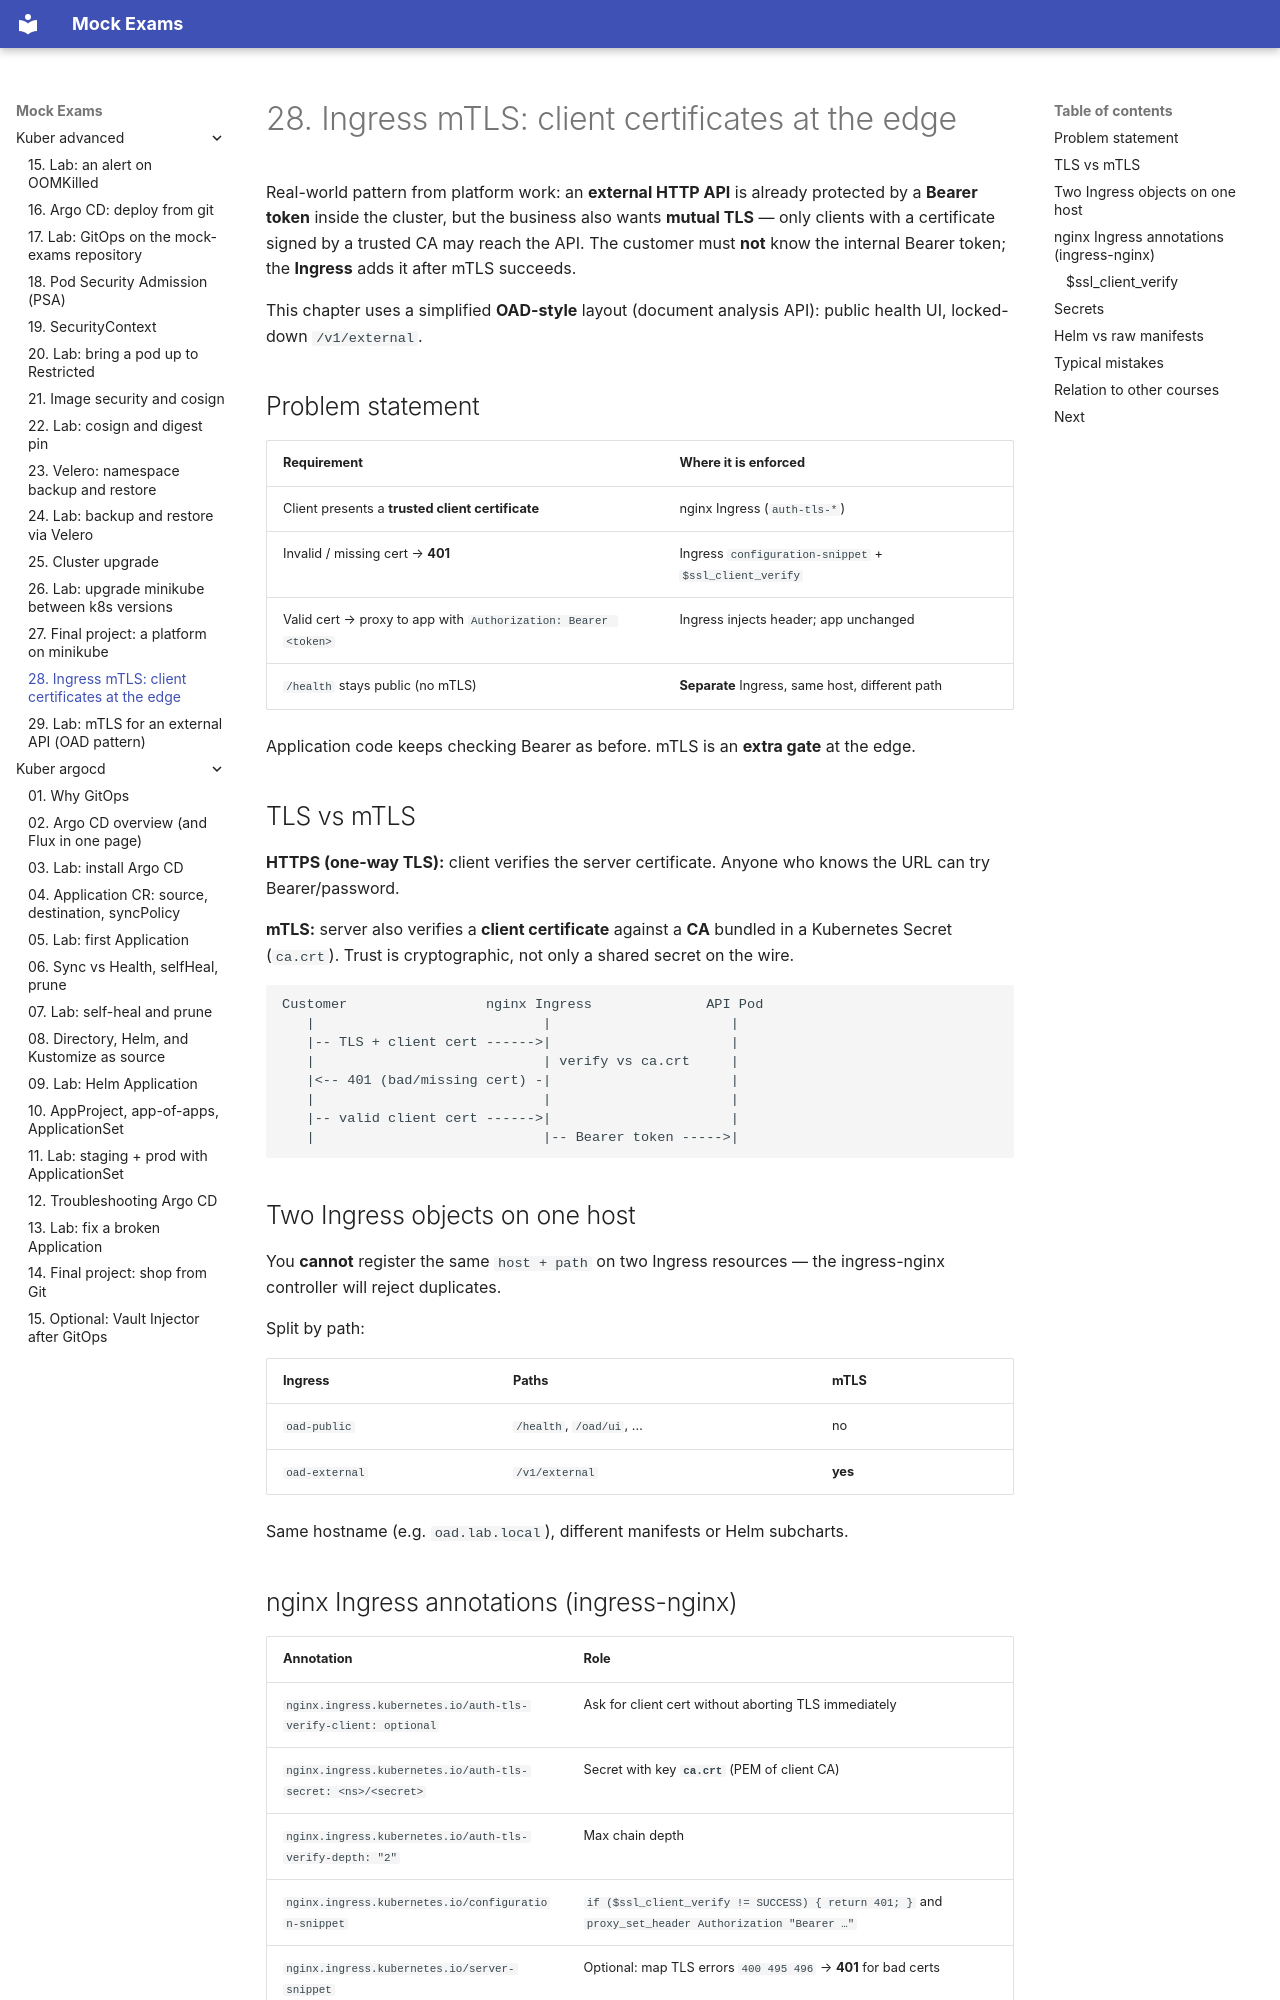

repository: FedorArbuzov/mock-exams · page: kuber-advanced/28-ingress-mtls/index.html · generator: mkdocs

# 28. Ingress mTLS: client certificates at the edge

Real-world pattern from platform work: an **external HTTP API** is already protected by a **Bearer token** inside the cluster, but the business also wants **mutual TLS** — only clients with a certificate signed by a trusted CA may reach the API. The customer must **not** know the internal Bearer token; the **Ingress** adds it after mTLS succeeds.

This chapter uses a simplified **OAD-style** layout (document analysis API): public health UI, locked-down `/v1/external`.

## Problem statement

| Requirement | Where it is enforced |
|---|---|
| Client presents a **trusted client certificate** | nginx Ingress (`auth-tls-*`) |
| Invalid / missing cert → **401** | Ingress `configuration-snippet` + `$ssl_client_verify` |
| Valid cert → proxy to app with `Authorization: Bearer <token>` | Ingress injects header; app unchanged |
| `/health` stays public (no mTLS) | **Separate** Ingress, same host, different path |

Application code keeps checking Bearer as before. mTLS is an **extra gate** at the edge.

## TLS vs mTLS

**HTTPS (one-way TLS):** client verifies the server certificate. Anyone who knows the URL can try Bearer/password.

**mTLS:** server also verifies a **client certificate** against a **CA** bundled in a Kubernetes Secret (`ca.crt`). Trust is cryptographic, not only a shared secret on the wire.

```text
Customer                 nginx Ingress              API Pod
   |                            |                      |
   |-- TLS + client cert ------>|                      |
   |                            | verify vs ca.crt     |
   |<-- 401 (bad/missing cert) -|                      |
   |                            |                      |
   |-- valid client cert ------>|                      |
   |                            |-- Bearer token ----->|
```

## Two Ingress objects on one host

You **cannot** register the same `host + path` on two Ingress resources — the ingress-nginx controller will reject duplicates.

Split by path:

| Ingress | Paths | mTLS |
|---|---|---|
| `oad-public` | `/health`, `/oad/ui`, … | no |
| `oad-external` | `/v1/external` | **yes** |

Same hostname (e.g. `oad.lab.local`), different manifests or Helm subcharts.
